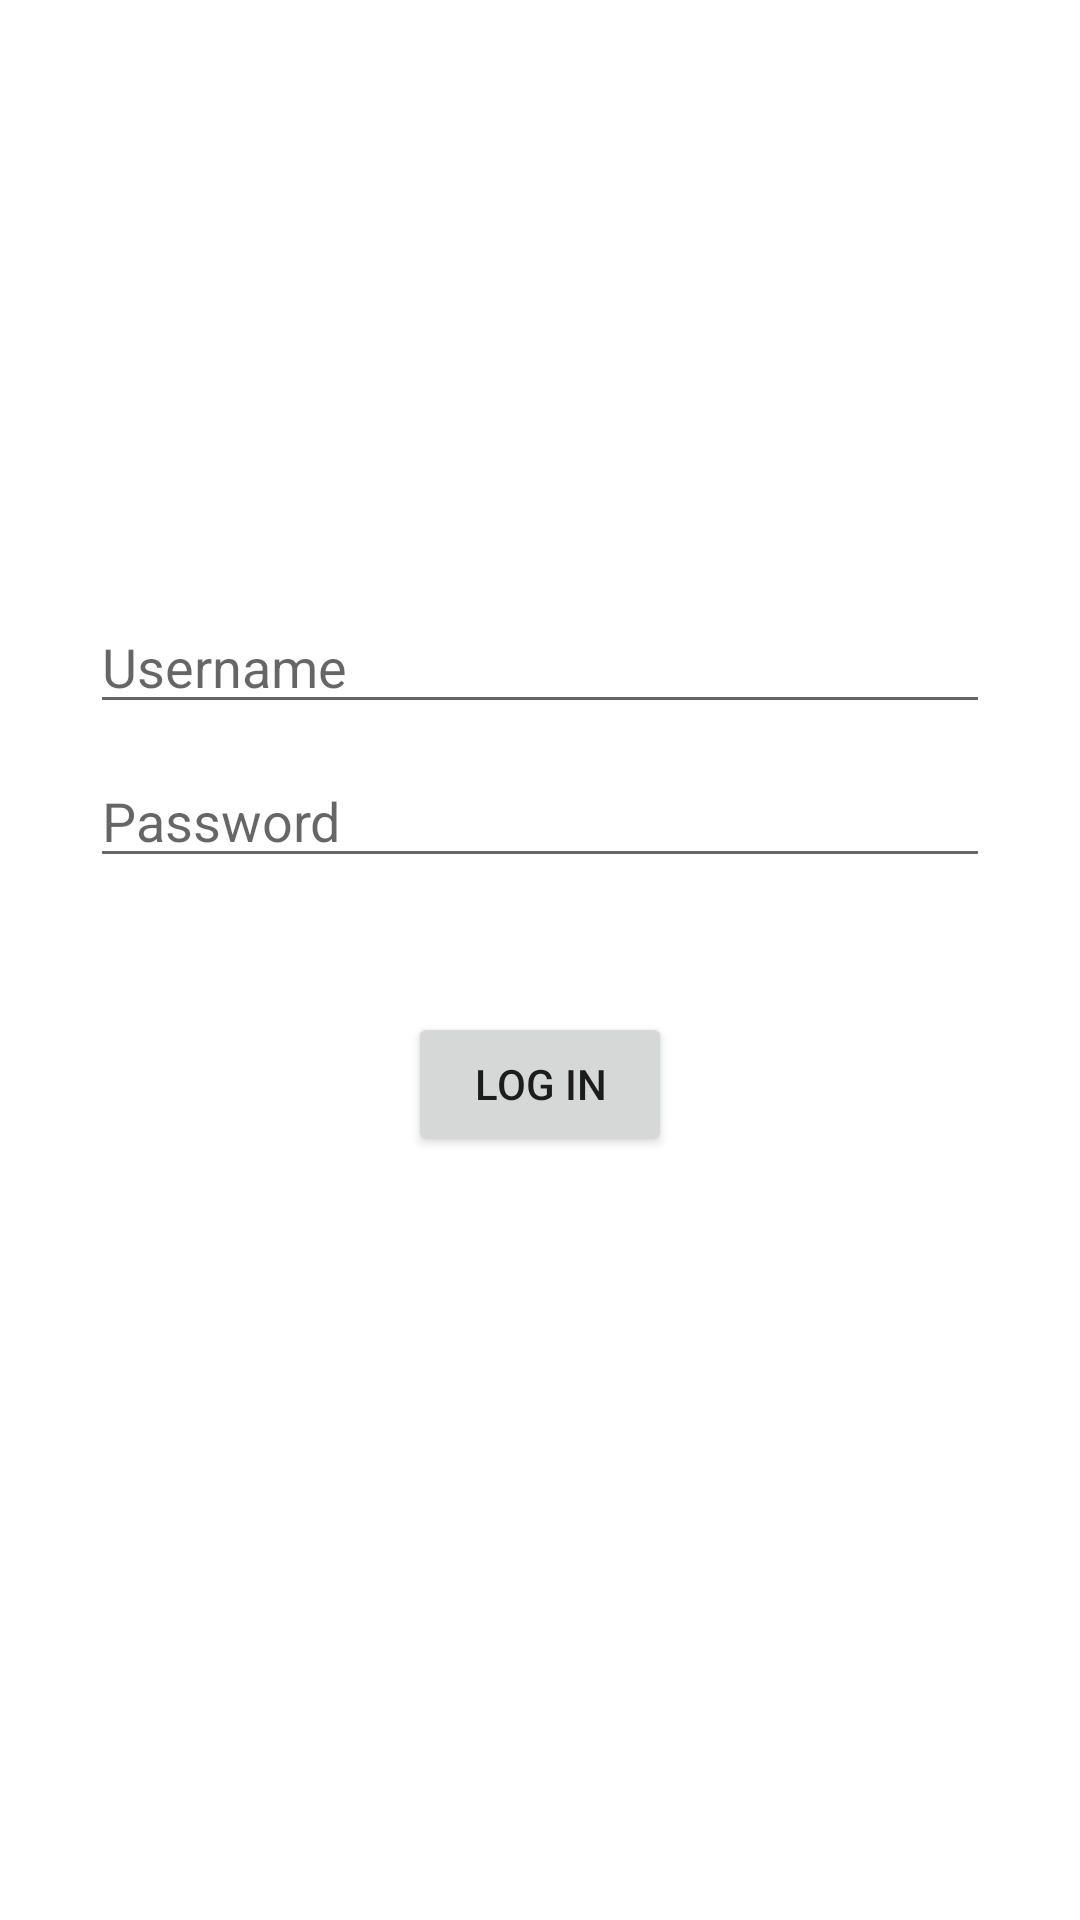

Android layout source for this screen:
<!-- AndroidManifest.xml: application theme Theme.LoginForUITest -->
<!-- res/layout/activity_main.xml -->
<?xml version="1.0" encoding="utf-8"?>
<androidx.constraintlayout.widget.ConstraintLayout xmlns:android="http://schemas.android.com/apk/res/android"
    xmlns:app="http://schemas.android.com/apk/res-auto"
    xmlns:tools="http://schemas.android.com/tools"
    android:layout_width="match_parent"
    android:layout_height="match_parent"
    tools:context=".MainActivity">

    <EditText
        android:id="@+id/username"
        android:layout_width="300dp"
        android:layout_height="wrap_content"
        android:layout_marginStart="100dp"
        android:layout_marginTop="200dp"
        android:layout_marginEnd="100dp"
        android:layout_marginBottom="10dp"
        android:hint="Username"
        android:selectAllOnFocus="true"
        app:layout_constraintBottom_toTopOf="@+id/password"
        app:layout_constraintEnd_toEndOf="parent"
        app:layout_constraintStart_toStartOf="parent"
        app:layout_constraintTop_toTopOf="parent" />

    <EditText
        android:id="@+id/password"
        android:layout_width="300dp"
        android:layout_height="wrap_content"
        android:layout_marginStart="100dp"
        android:layout_marginTop="10dp"
        android:layout_marginEnd="100dp"
        android:hint="Password"
        android:imeOptions="actionDone"
        android:inputType="textPassword"
        android:selectAllOnFocus="true"
        app:layout_constraintEnd_toEndOf="parent"
        app:layout_constraintStart_toStartOf="parent"
        app:layout_constraintTop_toBottomOf="@+id/username" />

    <Button
        android:id="@+id/login"
        android:layout_width="wrap_content"
        android:layout_height="wrap_content"
        android:layout_gravity="start"
        android:layout_marginStart="150dp"
        android:layout_marginTop="40dp"
        android:layout_marginEnd="150dp"
        android:layout_marginBottom="250dp"
        android:enabled="true"
        android:text="log in"
        app:layout_constraintBottom_toBottomOf="parent"
        app:layout_constraintEnd_toEndOf="parent"
        app:layout_constraintStart_toStartOf="parent"
        app:layout_constraintTop_toBottomOf="@+id/password" />


</androidx.constraintlayout.widget.ConstraintLayout>
<!-- resources referenced by this layout -->
<resources>
  <style name="Theme.LoginForUITest" parent="Theme.MaterialComponents.DayNight.DarkActionBar">
          
          <item name="colorPrimary">@color/purple_500</item>
          <item name="colorPrimaryVariant">@color/purple_700</item>
          <item name="colorOnPrimary">@color/white</item>
          
          <item name="colorSecondary">@color/teal_200</item>
          <item name="colorSecondaryVariant">@color/teal_700</item>
          <item name="colorOnSecondary">@color/black</item>
          
          <item name="android:statusBarColor">?attr/colorPrimaryVariant</item>
          
      </style>
  <!-- not gathered from this repository: default colours our renderer supplied (Android Studio template values) -->
  <color name="purple_500">#FF6200EE</color>
  <color name="purple_700">#FF3700B3</color>
  <color name="teal_200">#FF03DAC5</color>
  <color name="teal_700">#FF018786</color>
  <color name="black">#FF000000</color>
  <color name="white">#FFFFFFFF</color>
</resources>
